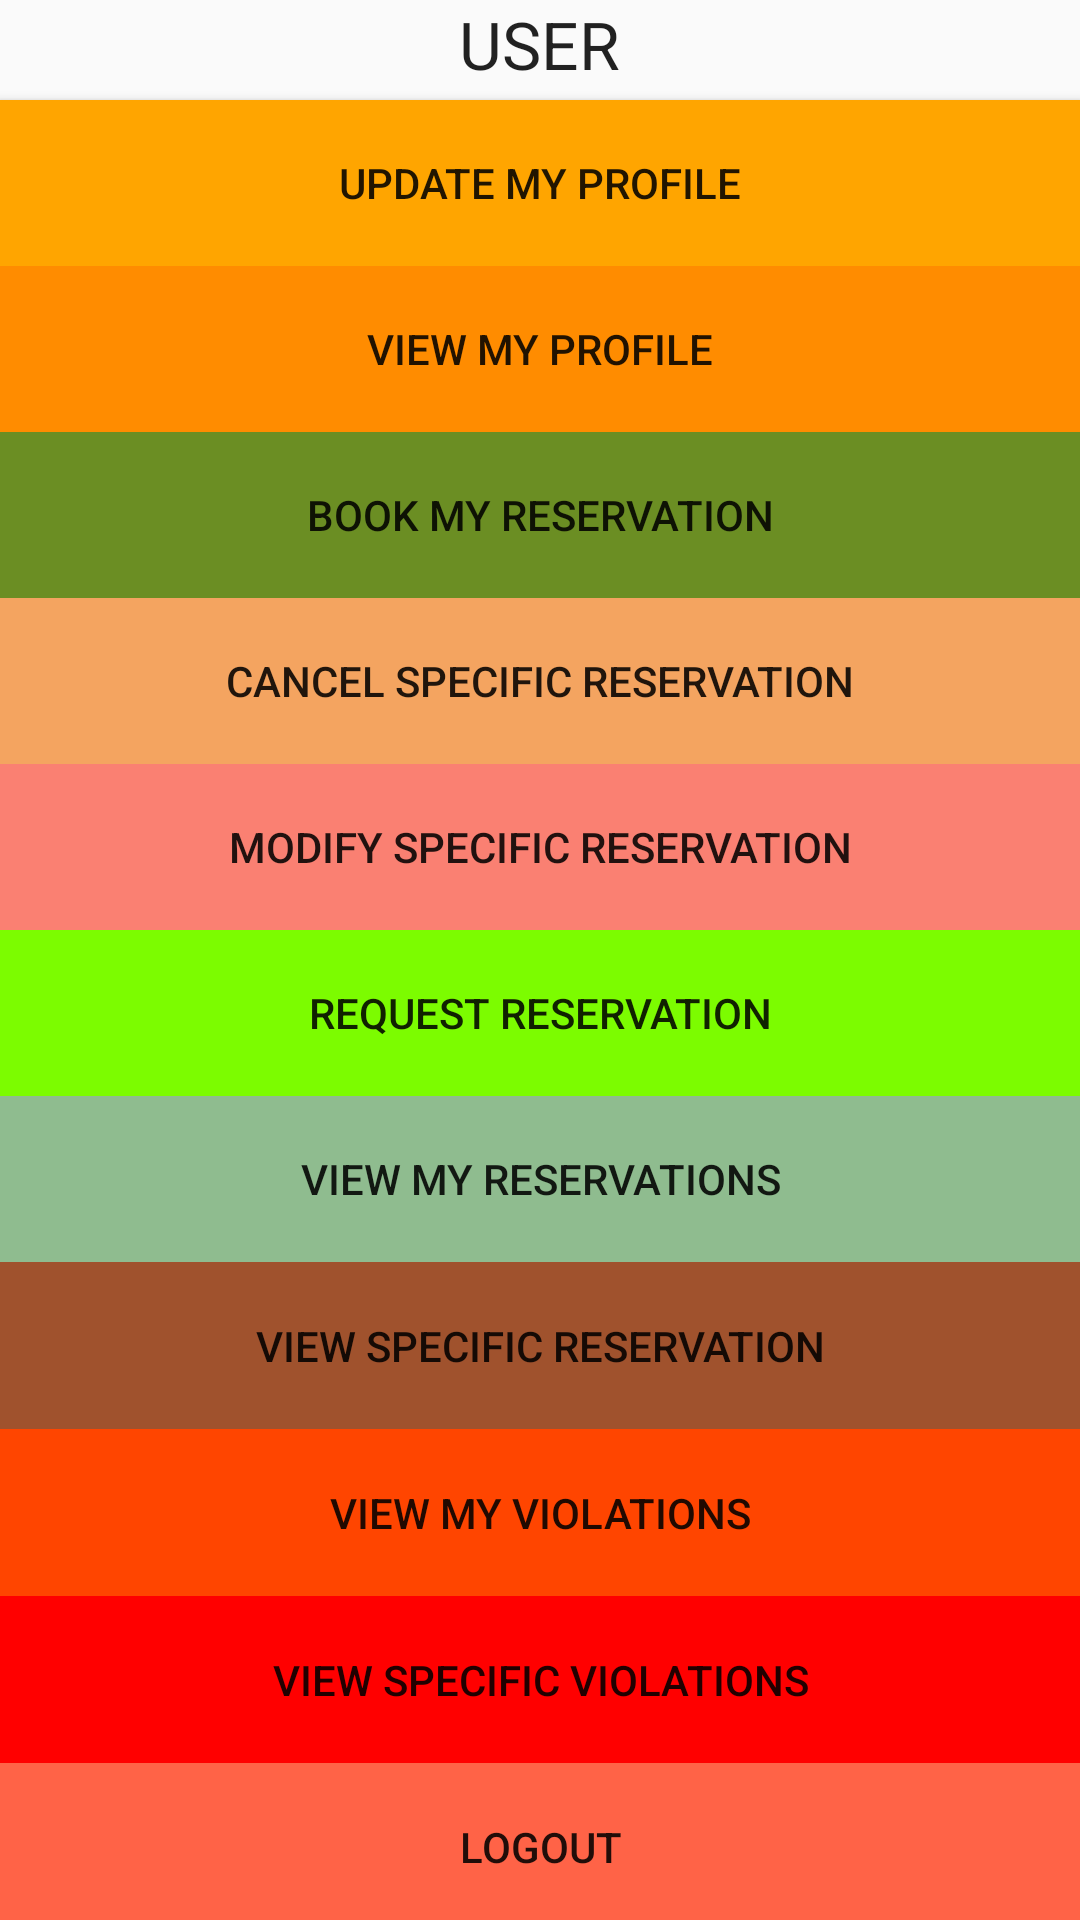

Here is an Android app screen rendered from its layout file. Give the layout XML and the strings, colors and styles it references.
<!-- AndroidManifest.xml: application theme AppTheme -->
<!-- res/layout/activity_user_home_screen2.xml -->
<LinearLayout xmlns:android="http://schemas.android.com/apk/res/android"
    android:layout_width="match_parent"
    android:layout_height="match_parent"
    android:weightSum="5"
    android:orientation="vertical">
    <TextView
        android:layout_width="wrap_content"
        android:layout_height="wrap_content"
        android:textAppearance="?android:attr/textAppearanceLarge"
        android:text="USER"
        android:id="@+id/textView"
        android:layout_gravity="center_horizontal"
        android:layout_weight="0.25"/>
    <Button
        android:layout_width="fill_parent"
        android:layout_height="wrap_content"
        android:text="Update My Profile"
        android:background="#ffa500"
        android:layout_weight="0.45"/>

    <Button
        android:layout_width="fill_parent"
        android:layout_height="wrap_content"
        android:text="View My Profile"
        android:background="#ff8c00"
        android:layout_weight="0.45"/>

    <Button
        android:layout_width="fill_parent"
        android:layout_height="wrap_content"
        android:text="Book My Reservation"
        android:background="#6b8e23"
        android:layout_weight="0.45"/>

    <Button
        android:layout_width="fill_parent"
        android:layout_height="wrap_content"
        android:text="Cancel Specific Reservation"
        android:background="#f4a460"
        android:layout_weight="0.45"/>

    <Button
        android:layout_width="fill_parent"
        android:layout_height="wrap_content"
        android:text="Modify Specific Reservation"
        android:background="#fa8072"
        android:layout_weight="0.45"/>

    <Button
        android:layout_width="fill_parent"
        android:layout_height="wrap_content"
        android:text="Request Reservation"
        android:background="#7cfc00"
        android:layout_weight="0.45"/>

    <Button
        android:layout_width="fill_parent"
        android:layout_height="wrap_content"
        android:text="View My Reservations"
        android:background="#8fbc8f"
        android:layout_weight="0.45"/>

    <Button
        android:layout_width="fill_parent"
        android:layout_height="wrap_content"
        android:text="View Specific Reservation"
        android:background="#a0522d"
        android:layout_weight="0.45"/>

    <Button
        android:layout_width="fill_parent"
        android:layout_height="wrap_content"
        android:text="View My Violations"
        android:background="#ff4500"
        android:layout_weight="0.45"/>

    <Button
        android:layout_width="fill_parent"
        android:layout_height="wrap_content"
        android:text="View Specific Violations"
        android:background="#ff0000"
        android:layout_weight="0.45"/>

    <Button
        android:layout_width="fill_parent"
        android:layout_height="wrap_content"
        android:text="Logout"
        android:background="#ff6347"
        android:layout_weight="0.45"/>

</LinearLayout>
<!-- resources referenced by this layout -->
<resources>
  <style name="AppTheme" parent="Base.Theme.AppCompat.Light.DarkActionBar">
          
          <item name="colorPrimary">@color/colorPrimary</item>
          <item name="colorPrimaryDark">@color/colorPrimaryDark</item>
          <item name="colorAccent">@color/colorAccent</item>
      </style>
  <color name="colorPrimary">#0064b1</color>
  <color name="colorPrimaryDark">#00447c</color>
  <color name="colorAccent">#f58025</color>
</resources>
